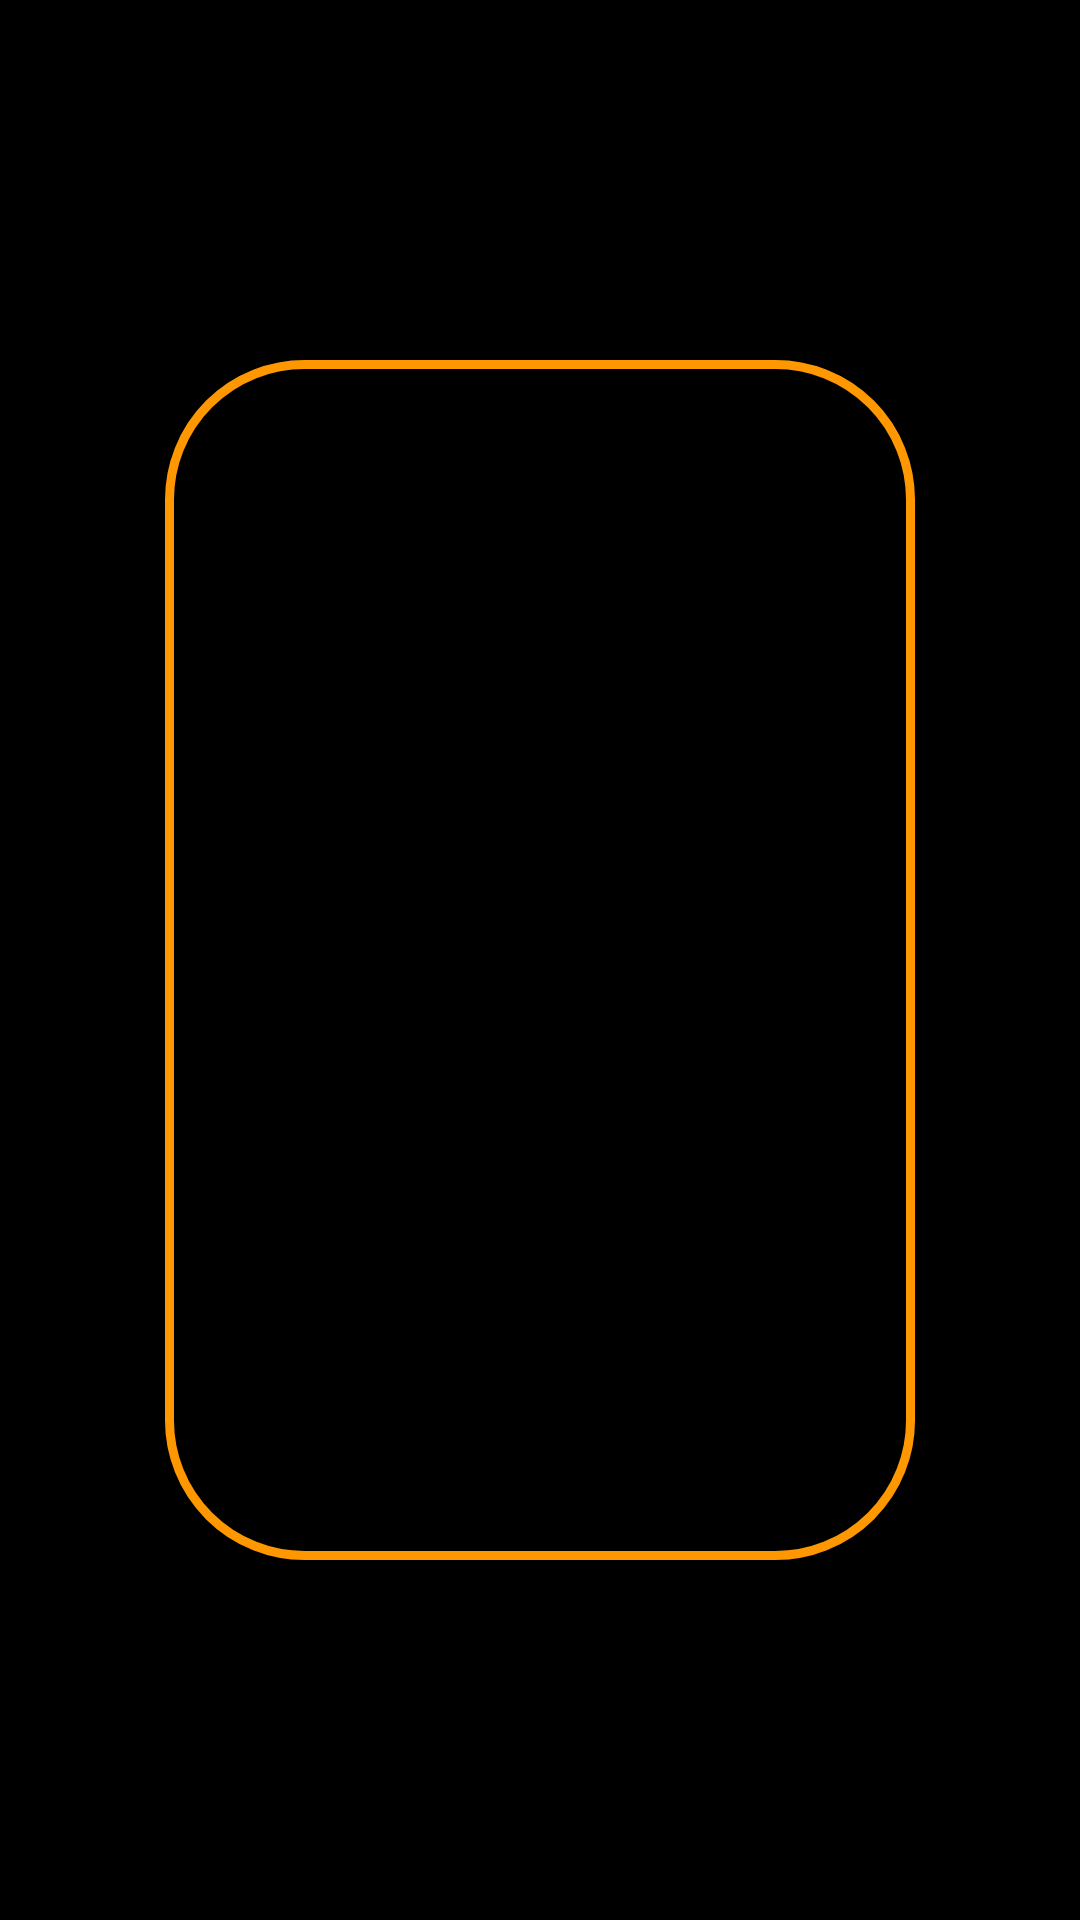

Android layout source for this screen:
<!-- AndroidManifest.xml: application theme Theme.MyApplication -->
<!-- res/layout/seyici_dialog2.xml -->
<?xml version="1.0" encoding="utf-8"?>
<RelativeLayout xmlns:android="http://schemas.android.com/apk/res/android"
    android:layout_width="match_parent"
    android:layout_height="match_parent"
    android:gravity="center"
    android:background="@color/black"
    xmlns:app="http://schemas.android.com/apk/res-auto">


    <LinearLayout
        android:layout_width="250dp"
        android:layout_height="400dp"
        android:gravity="center"
        android:orientation="vertical"
        android:background="@drawable/btn_style">





        <ImageView
            android:id="@+id/imageView4"
            android:layout_width="360dp"
            android:layout_height="400dp"
            app:srcCompat="@drawable/d1" />



    </LinearLayout>




</RelativeLayout>
<!-- resources referenced by this layout -->
<resources>
  <color name="black">#FF000000</color>
  <!-- drawable btn_style (drawable) -->
  <?xml version="1.0" encoding="utf-8"?>
  <selector xmlns:android="http://schemas.android.com/apk/res/android">
  
      <item>
          <shape>
              <solid android:color="#000"/>
              <corners android:radius="45dp"/>
              <stroke android:width="3dp"
                  android:color="#FF9800"/>
          </shape>
      </item>
  
  
  </selector>
  <!-- drawable d1: png bitmap (drawable-v24, 22819 bytes) -->
</resources>
